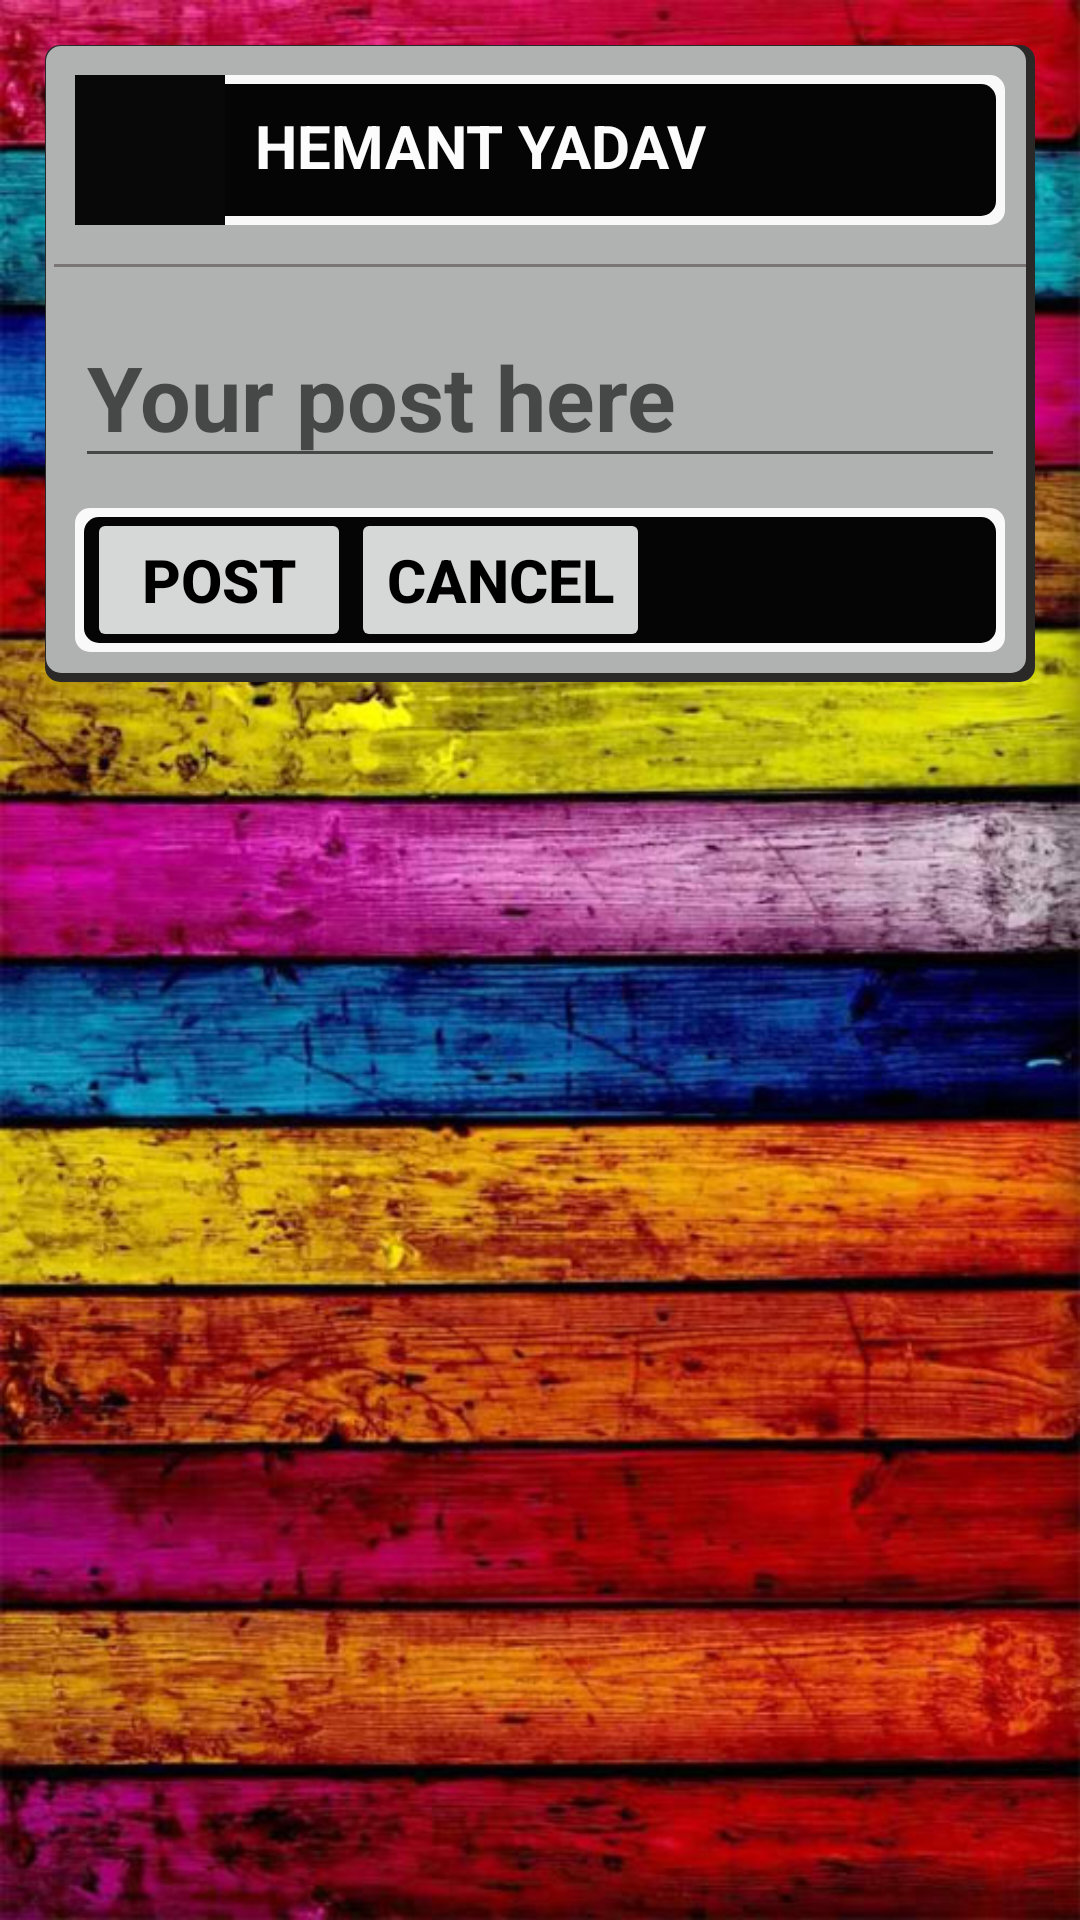

The Android layout XML behind this screen, and the referenced resources:
<!-- AndroidManifest.xml: application theme AppTheme -->
<!-- res/layout/fragment_posting.xml -->
<?xml version="1.0" encoding="utf-8"?>
<ScrollView xmlns:android="http://schemas.android.com/apk/res/android"
    xmlns:tools="http://schemas.android.com/tools"
    android:layout_width="match_parent"
    android:layout_height="match_parent"
    android:background="@drawable/back2"
    tools:context=".PostingFragment">


    
    <LinearLayout
        android:layout_width="match_parent"
        android:layout_height="match_parent"
        android:orientation="vertical"
        android:background="@drawable/style1"
        android:layout_margin="15dp">

        <LinearLayout
            android:layout_width="match_parent"
            android:layout_height="50dp"
            android:orientation="horizontal"
            android:background="@drawable/style3"
            android:layout_margin="10dp">

            <ImageView
                android:id="@+id/image_profile"
                android:layout_width="50dp"
                android:layout_height="match_parent"
                android:padding="1dp"
                android:background="#080808"
                android:src="@drawable/pro"/>

            <TextView
                android:id="@+id/name_user"
                android:layout_width="wrap_content"
                android:layout_height="wrap_content"
                android:text="HEMANT YADAV"
                android:layout_margin="5dp"
                android:textStyle="bold"
                android:textSize="20dp"
                android:padding="5dp"
                android:textColor="#fcfcfc"/>

        </LinearLayout>

        <View
            android:layout_width="match_parent"
            android:layout_height="1dp"
            android:layout_margin="3dp"
            android:background="#7b7676"/>

        <EditText
            android:id="@+id/text_post_user"
            android:layout_width="match_parent"
            android:layout_height="wrap_content"
            android:layout_weight="3"
            android:gravity="start"
            android:layout_marginLeft="10dp"
            android:layout_marginRight="10dp"
            android:layout_marginTop="10dp"
            android:hint="Your post here"
            android:textStyle="bold"
            android:textSize="30dp"
            android:textColor="#000"/>

        <LinearLayout
            android:layout_width="match_parent"
            android:layout_height="wrap_content"
            android:background="@drawable/style3"
            android:orientation="horizontal"
            android:layout_margin="10dp">

            <Button
                android:id="@+id/button_post"
                android:layout_width="wrap_content"
                android:layout_height="wrap_content"
                android:layout_marginLeft="4dp"
                android:text="POST"
                android:textStyle="bold"
                android:textColor="#000"
                android:padding="5dp"
                android:textSize="20dp"/>

            <Button
                android:id="@+id/button_cancel"
                android:layout_width="wrap_content"
                android:layout_height="wrap_content"
                android:text="CANCEL"
                android:textStyle="bold"
                android:textColor="#000"
                android:textSize="20dp"/>

        </LinearLayout>

    </LinearLayout>

</ScrollView>
<!-- resources referenced by this layout -->
<resources>
  <!-- drawable back2: jpg bitmap (drawable, 124954 bytes) -->
  <!-- drawable style1 (drawable) -->
  <?xml version="1.0" encoding="utf-8"?>
  <layer-list xmlns:android="http://schemas.android.com/apk/res/android">
      <item>
          <shape android:shape="rectangle">
              <solid android:color="#2b2828"/>
              <corners android:radius="5dp" />
          </shape>
      </item>
  
      <item
          android:left="0.4dp"
          android:right="3dp"
          android:top="0.4dp"
          android:bottom="3dp">
          <shape android:shape="rectangle">
              <solid android:color="#b0b1b1"/>
              <corners android:radius="5dp" />
          </shape>
      </item>
  </layer-list>
  <!-- drawable style3 (drawable) -->
  <?xml version="1.0" encoding="utf-8"?>
  <layer-list xmlns:android="http://schemas.android.com/apk/res/android">
      <item>
          <shape android:shape="rectangle">
              <solid android:color="#faf9f9"/>
              <corners android:radius="5dp" />
          </shape>
      </item>
  
      <item
          android:left="3dp"
          android:right="3dp"
          android:top="3dp"
          android:bottom="3dp">
          <shape android:shape="rectangle">
              <solid android:color="#050505"/>
              <corners android:radius="5dp" />
          </shape>
      </item>
  </layer-list>
  <style name="AppTheme" parent="Theme.AppCompat.Light.DarkActionBar">
          
          <item name="colorPrimary">@color/colorPrimary</item>
          <item name="colorPrimaryDark">@color/colorPrimaryDark</item>
          <item name="colorAccent">@color/colorAccent</item>
      </style>
  <color name="colorPrimary">#0e0e0e</color>
  <color name="colorPrimaryDark">#050505</color>
  <color name="colorAccent">#030303</color>
</resources>
